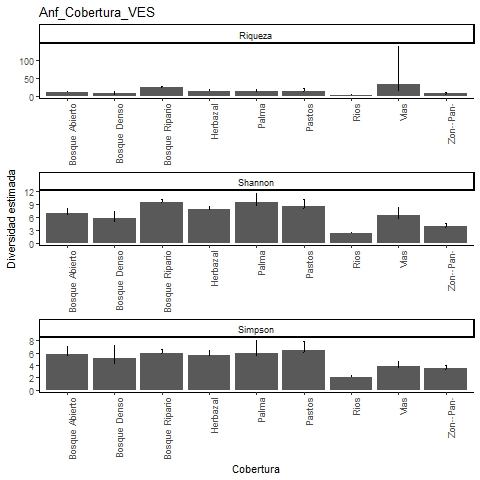

The data file committed next to this chart (first rows):
, Site, Diversity, Observed, Estimator, s.e., LCL, UCL, n, S.obs, SC
1, Bosque Ripario, Species richness, 23, 23.25, 0.728, 23.01, 27.73, 944, 23, 0.9989
2, Bosque Ripario, Shannon diversity, 9.502, 9.619, 0.361, 9.502, 10.33, 944, 23, 0.9989
3, Bosque Ripario, Simpson diversity, 5.961, 5.993, 0.301, 5.961, 6.583, 944, 23, 0.9989
4, Bosque Denso, Species richness, 6, 6.477, 1.271, 6.028, 14.12, 22, 6, 0.9585
5, Bosque Denso, Shannon diversity, 4.985, 5.726, 0.86, 4.985, 7.411, 22, 6, 0.9585
6, Bosque Denso, Simpson diversity, 4.321, 5.133, 1.032, 4.321, 7.157, 22, 6, 0.9585
7, Palma, Species richness, 14, 14.25, 0.722, 14.01, 18.69, 87, 14, 0.989
8, Palma, Shannon diversity, 8.748, 9.488, 1.11, 8.748, 11.66, 87, 14, 0.989
9, Palma, Simpson diversity, 5.611, 5.929, 1.073, 5.611, 8.031, 87, 14, 0.989
10, Vias, Species richness, 14, 31.82, 23.39, 16.51, 140.7, 102, 14, 0.9414
11, Vias, Shannon diversity, 5.676, 6.513, 0.991, 5.676, 8.455, 102, 14, 0.9414
12, Vias, Simpson diversity, 3.745, 3.85, 0.415, 3.745, 4.663, 102, 14, 0.9414
13, Pastos, Species richness, 13, 13.66, 1.294, 13.06, 20.74, 95, 13, 0.9796
14, Pastos, Shannon diversity, 8.011, 8.615, 0.777, 8.011, 10.14, 95, 13, 0.9796
15, Pastos, Simpson diversity, 6.102, 6.452, 0.703, 6.102, 7.83, 95, 13, 0.9796
16, Bosque Abierto, Species richness, 9, 9.247, 0.722, 9.013, 13.69, 80, 9, 0.9881
17, Bosque Abierto, Shannon diversity, 6.468, 6.835, 0.602, 6.468, 8.015, 80, 9, 0.9881
18, Bosque Abierto, Simpson diversity, 5.479, 5.809, 0.598, 5.479, 6.98, 80, 9, 0.9881
19, Herbazal, Species richness, 14, 14.25, 0.727, 14.01, 18.72, 253, 14, 0.9961
20, Herbazal, Shannon diversity, 7.562, 7.773, 0.467, 7.562, 8.688, 253, 14, 0.9961
21, Herbazal, Simpson diversity, 5.469, 5.567, 0.434, 5.469, 6.419, 253, 14, 0.9961
22, Zonas Pantanosas, Species richness, 6, 6.247, 0.722, 6.013, 10.69, 77, 6, 0.9877
23, Zonas Pantanosas, Shannon diversity, 3.79, 3.934, 0.337, 3.79, 4.594, 77, 6, 0.9877
24, Zonas Pantanosas, Simpson diversity, 3.386, 3.496, 0.224, 3.386, 3.934, 77, 6, 0.9877
25, Rios, Species richness, 3, 3, 0.479, 3, 4.489, 44, 3, 1
26, Rios, Shannon diversity, 2.194, 2.248, 0.163, 2.194, 2.568, 44, 3, 1
27, Rios, Simpson diversity, 2.091, 2.145, 0.111, 2.091, 2.363, 44, 3, 1
